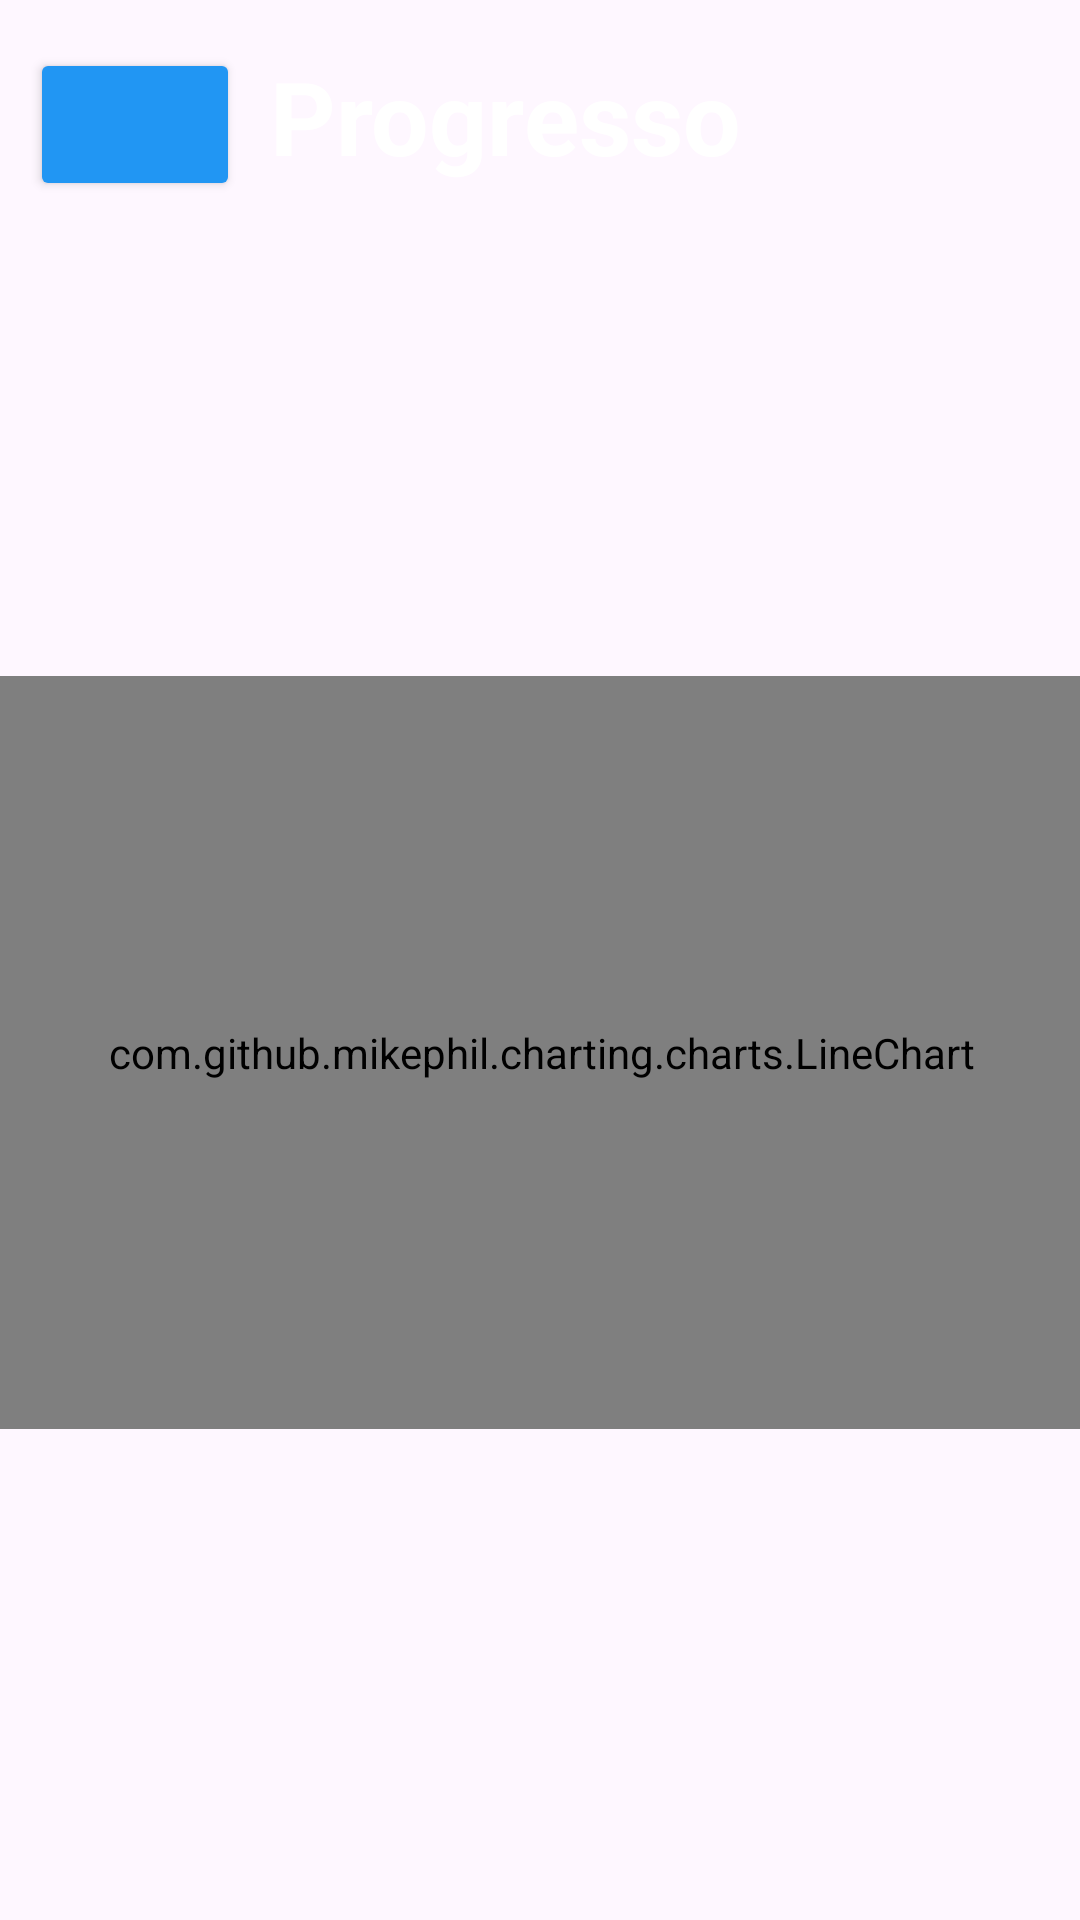

Produce the Android XML layout that renders to this screen, including the resource entries it uses.
<!-- AndroidManifest.xml: application theme Theme.Geniuscop -->
<!-- res/layout/fragment_progress.xml -->
<?xml version="1.0" encoding="utf-8"?>
<androidx.constraintlayout.widget.ConstraintLayout xmlns:android="http://schemas.android.com/apk/res/android"
    xmlns:app="http://schemas.android.com/apk/res-auto"
    xmlns:tools="http://schemas.android.com/tools"
    android:layout_width="match_parent"
    android:layout_height="match_parent"
    android:background="@drawable/genius1"
    android:gravity="center"
    android:orientation="horizontal"
    tools:context="ProgressFragment">

    <Button
        android:id="@+id/voltar"
        android:layout_width="70dp"
        android:layout_height="51dp"
        android:backgroundTint="#2196F3"
        android:gravity="top"
        android:layout_marginTop="16dp"
        android:layout_marginStart="10dp"
        app:layout_constraintStart_toStartOf="parent"
        app:layout_constraintTop_toTopOf="parent"
        app:icon="?attr/homeAsUpIndicator" />

    <TextView
        android:id="@+id/txtProgressTitle"
        android:layout_width="wrap_content"
        android:layout_height="wrap_content"
        android:layout_marginTop="16dp"
        android:layout_marginStart="10dp"
        android:text="@string/progresso2"
        android:textColor="@color/white"
        android:textSize="34sp"
        android:textStyle="bold"
        app:layout_constraintTop_toTopOf="parent"
        app:layout_constraintStart_toEndOf="@id/voltar" />

    <com.github.mikephil.charting.charts.LineChart
        android:id="@+id/graph"
        android:layout_width="427dp"
        android:layout_height="251dp"
        app:layout_constraintStart_toStartOf="parent"
        app:layout_constraintEnd_toEndOf="parent"
        app:layout_constraintTop_toBottomOf="@id/txtProgressTitle"
        app:layout_constraintBottom_toBottomOf="parent"/>



</androidx.constraintlayout.widget.ConstraintLayout>
<!-- resources referenced by this layout -->
<resources>
  <color name="white">#FFFFFFFF</color>
  <string name="progresso2">Progresso</string>
  <style name="Theme.Geniuscop" parent="Base.Theme.Geniuscop" />
  <style name="Base.Theme.Geniuscop" parent="Theme.Material3.DayNight.NoActionBar">
          
          
      </style>
</resources>
